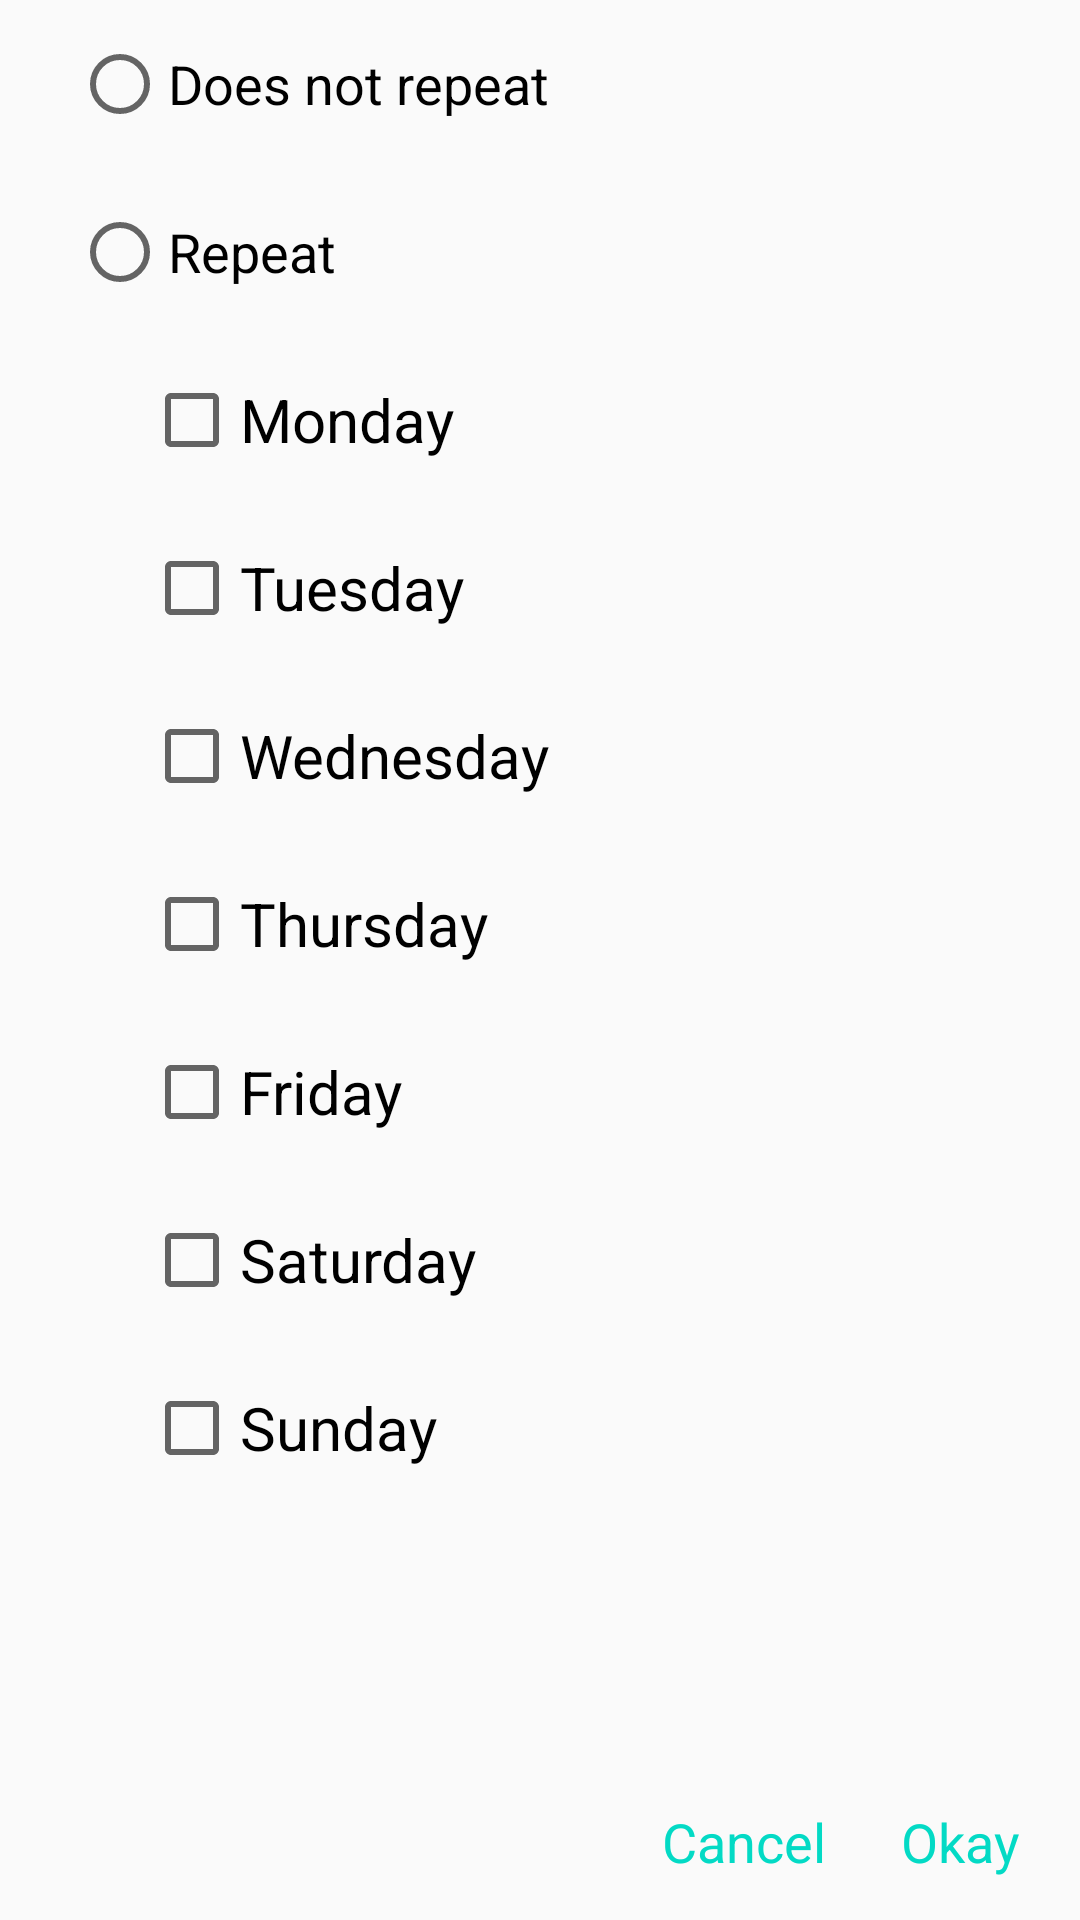

Reconstruct the res/layout file that produces this screen, plus the resources it refers to.
<!-- AndroidManifest.xml: application theme AppTheme -->
<!-- res/layout/activity_choose_repeat.xml -->
<?xml version="1.0" encoding="utf-8"?>
<LinearLayout xmlns:android="http://schemas.android.com/apk/res/android"
    xmlns:tools="http://schemas.android.com/tools"
    android:layout_width="match_parent"
    android:layout_height="350dp"
    android:orientation="vertical"
    tools:context="jw.horsemanager.Activities.ChooseRepeat">

    <ScrollView
        android:layout_width="match_parent"
        android:layout_height="0dp"
        android:layout_weight="1">

        <RadioGroup
            android:id="@+id/repeat_radio_group"
            android:layout_width="match_parent"
            android:layout_height="wrap_content"
            android:paddingEnd="24dp"
            android:paddingStart="24dp">

            <RadioButton
                android:id="@+id/not_repeat_radio_button"
                android:layout_width="match_parent"
                android:layout_height="56dp"
                android:text="@string/not_repeat"
                android:textSize="18sp" />

            <RadioButton
                android:id="@+id/repeat_radio_button"
                android:layout_width="match_parent"
                android:layout_height="56dp"
                android:text="@string/repeat"
                android:textSize="18sp" />

            <CheckBox
                android:id="@+id/monday_check_box"
                style="@style/checkbox_choose_repeat_dialog"
                android:text="@string/monday" />

            <CheckBox
                android:id="@+id/tuesday_check_box"
                style="@style/checkbox_choose_repeat_dialog"
                android:text="@string/tuesday" />

            <CheckBox
                android:id="@+id/wednesday_check_box"
                style="@style/checkbox_choose_repeat_dialog"
                android:text="@string/wednesday" />

            <CheckBox
                android:id="@+id/thursday_check_box"
                style="@style/checkbox_choose_repeat_dialog"
                android:text="@string/thursday" />

            <CheckBox
                android:id="@+id/friday_check_box"
                style="@style/checkbox_choose_repeat_dialog"
                android:text="@string/friday" />

            <CheckBox
                android:id="@+id/saturday_check_box"
                style="@style/checkbox_choose_repeat_dialog"
                android:text="@string/saturday" />

            <CheckBox
                android:id="@+id/sunday_check_box"
                style="@style/checkbox_choose_repeat_dialog"
                android:text="@string/sunday" />


        </RadioGroup>

    </ScrollView>

    <RelativeLayout
        android:layout_width="match_parent"
        android:layout_height="wrap_content"
        android:layout_gravity="end"
        android:orientation="horizontal">

        <Button
            android:id="@+id/okay_btn_choose_repeat"
            style="@android:style/Widget.Holo.Button.Borderless"
            android:layout_width="wrap_content"
            android:layout_height="36dp"
            android:layout_alignParentEnd="true"
            android:layout_alignParentTop="true"
            android:layout_margin="8dp"
            android:text="@string/okay"
            android:textColor="@color/colorAccent"
            android:textSize="18sp" />

        <Button
            android:id="@+id/cancel_btn_choose_repeat"
            style="@android:style/Widget.Holo.Button.Borderless"
            android:layout_width="wrap_content"
            android:layout_height="36dp"
            android:layout_alignParentTop="true"
            android:layout_marginBottom="8dp"
            android:layout_marginTop="8dp"
            android:layout_toStartOf="@+id/okay_btn_choose_repeat"
            android:text="@string/cancel"
            android:textColor="@color/colorAccent"
            android:textSize="18sp" />
    </RelativeLayout>

</LinearLayout>
<!-- resources referenced by this layout -->
<resources>
  <string name="cancel">Cancel</string>
  <string name="friday">Friday</string>
  <string name="monday">Monday</string>
  <string name="not_repeat">Does not repeat</string>
  <string name="okay">Okay</string>
  <string name="repeat">Repeat</string>
  <string name="saturday">Saturday</string>
  <string name="sunday">Sunday</string>
  <string name="thursday">Thursday</string>
  <string name="tuesday">Tuesday</string>
  <string name="wednesday">Wednesday</string>
  <style name="checkbox_choose_repeat_dialog">
          <item name="android:layout_width">match_parent</item>
          <item name="android:layout_height">56dp</item>
          <item name="android:layout_marginStart">24dp</item>
          <item name="android:textSize">20sp</item>
      </style>
  <style name="AppTheme" parent="Theme.AppCompat.Light.DarkActionBar">
          
          <item name="colorPrimary">@color/colorPrimary</item>
          <item name="colorPrimaryDark">@color/colorPrimaryDark</item>
          <item name="colorAccent">@color/colorAccent</item>
      </style>
  <!-- not gathered from this repository: default colours our renderer supplied (Android Studio template values) -->
  <color name="colorPrimary">#FF6200EE</color>
  <color name="colorPrimaryDark">#FF3700B3</color>
  <color name="colorAccent">#FF03DAC5</color>
</resources>
